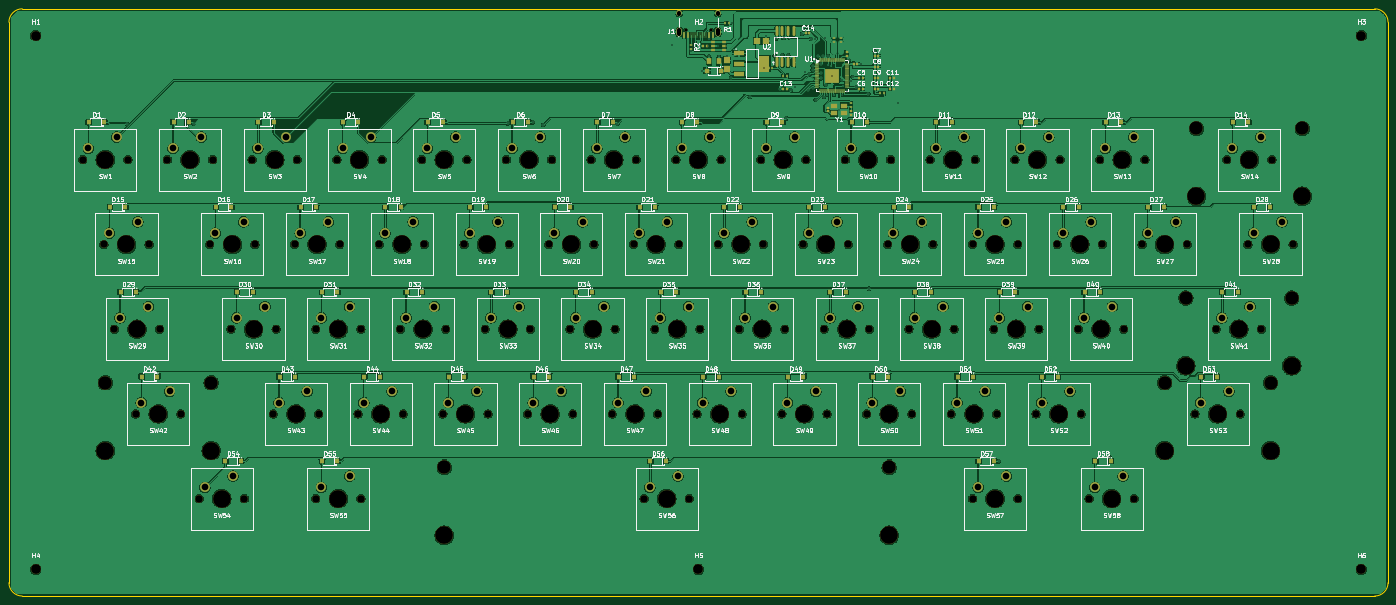
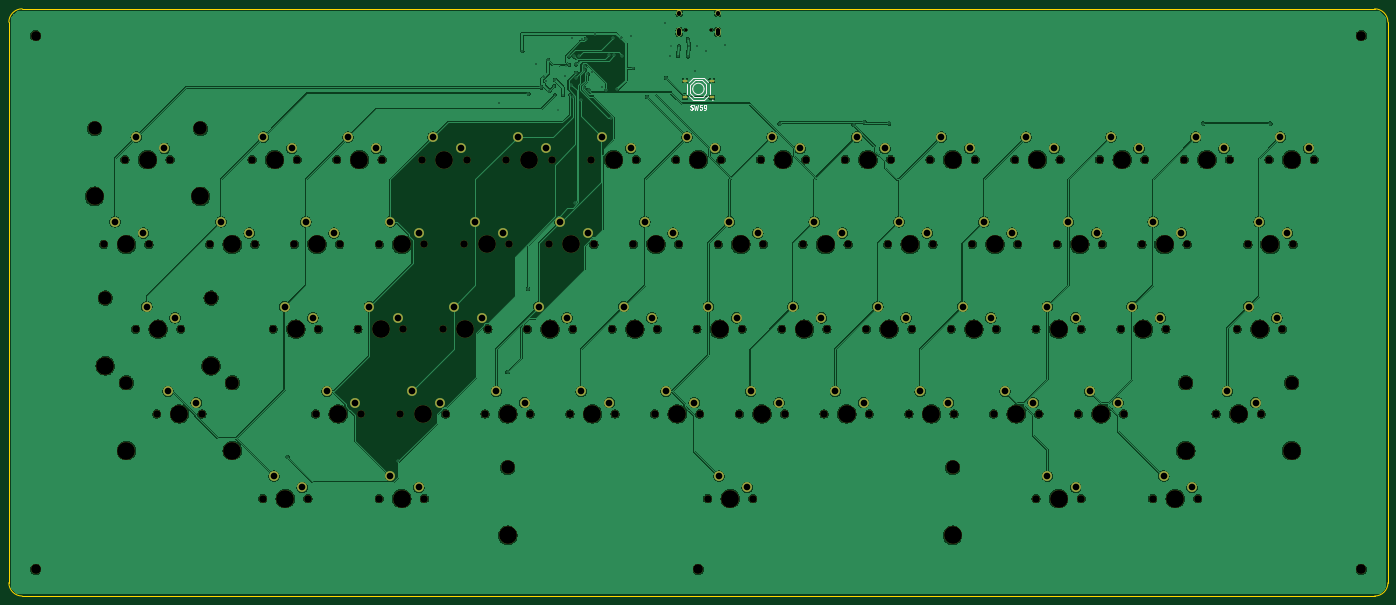
Circuit board: 11 layer files. Board 310.0 x 132.0 mm.
- bottom_copper: compact-58key-keyboard-B_Cu.gbl (533742 bytes)
- bottom_mask: compact-58key-keyboard-B_Mask.gbs (11241 bytes)
- paste: compact-58key-keyboard-B_Paste.gbp (661 bytes)
- bottom_silk: compact-58key-keyboard-B_Silkscreen.gbo (15395 bytes)
- outline: compact-58key-keyboard-Edge_Cuts.gm1 (981 bytes)
- top_copper: compact-58key-keyboard-F_Cu.gtl (779860 bytes)
- top_mask: compact-58key-keyboard-F_Mask.gts (20080 bytes)
- paste: compact-58key-keyboard-F_Paste.gtp (9422 bytes)
- top_silk: compact-58key-keyboard-F_Silkscreen.gto (325618 bytes)
- drill: compact-58key-keyboard-NPTH.drl (3630 bytes)
- drill: compact-58key-keyboard-PTH.drl (3710 bytes)

=== bottom_copper: compact-58key-keyboard-B_Cu.gbl (533742 bytes, source omitted) ===
=== bottom_mask: compact-58key-keyboard-B_Mask.gbs (11241 bytes, source omitted) ===
=== paste: compact-58key-keyboard-B_Paste.gbp ===
%TF.GenerationSoftware,KiCad,Pcbnew,10.0.4-10.0.4~ubuntu22.04.1*%
%TF.CreationDate,2026-11-03T23:33:29+05:30*%
%TF.ProjectId,compact-58key-keyboard,636f6d70-6163-4742-9d35-386b65792d6b,rev?*%
%TF.SameCoordinates,Original*%
%TF.FileFunction,Paste,Bot*%
%TF.FilePolarity,Positive*%
%FSLAX46Y46*%
G04 Gerber Fmt 4.6, Leading zero omitted, Abs format (unit mm)*
G04 Created by KiCad (PCBNEW 10.0.4-10.0.4~ubuntu22.04.1) date 2026-11-03 23:33:29*
%MOMM*%
%LPD*%
G01*
G04 APERTURE LIST*
%ADD10R,1.000000X0.750000*%
G04 APERTURE END LIST*
D10*
%TO.C,SW59*%
X152000000Y-19850000D03*
X158000000Y-19850000D03*
X152000000Y-16150000D03*
X158000000Y-16150000D03*
%TD*%
M02*

=== bottom_silk: compact-58key-keyboard-B_Silkscreen.gbo (15395 bytes, source omitted) ===
=== outline: compact-58key-keyboard-Edge_Cuts.gm1 ===
%TF.GenerationSoftware,KiCad,Pcbnew,10.0.4-10.0.4~ubuntu22.04.1*%
%TF.CreationDate,2026-11-03T23:33:29+05:30*%
%TF.ProjectId,compact-58key-keyboard,636f6d70-6163-4742-9d35-386b65792d6b,rev?*%
%TF.SameCoordinates,Original*%
%TF.FileFunction,Profile,NP*%
%FSLAX46Y46*%
G04 Gerber Fmt 4.6, Leading zero omitted, Abs format (unit mm)*
G04 Created by KiCad (PCBNEW 10.0.4-10.0.4~ubuntu22.04.1) date 2026-11-03 23:33:29*
%MOMM*%
%LPD*%
G01*
G04 APERTURE LIST*
%TA.AperFunction,Profile*%
%ADD10C,0.050000*%
%TD*%
G04 APERTURE END LIST*
D10*
X0Y-3000000D02*
G75*
G02*
X3000000Y0I3000070J-70D01*
G01*
X0Y-129000000D02*
X0Y-3000000D01*
X3000000Y0D02*
X307000000Y0D01*
X3000000Y-132000000D02*
G75*
G02*
X0Y-129000000I70J3000070D01*
G01*
X307000000Y0D02*
G75*
G02*
X310000000Y-3000000I-100J-3000100D01*
G01*
X307000000Y-132000000D02*
X3000000Y-132000000D01*
X310000000Y-3000000D02*
X310000000Y-129000000D01*
X310000000Y-129000000D02*
G75*
G02*
X307000000Y-132000000I-3000100J100D01*
G01*
M02*

=== top_copper: compact-58key-keyboard-F_Cu.gtl (779860 bytes, source omitted) ===
=== top_mask: compact-58key-keyboard-F_Mask.gts (20080 bytes, source omitted) ===
=== paste: compact-58key-keyboard-F_Paste.gtp (9422 bytes, source omitted) ===
=== top_silk: compact-58key-keyboard-F_Silkscreen.gto (325618 bytes, source omitted) ===
=== drill: compact-58key-keyboard-NPTH.drl ===
M48
; DRILL file KiCad 10.0.4-10.0.4~ubuntu22.04.1 date 2026-11-03T23:33:29
; FORMAT={-:-/ absolute / metric / decimal}
; #@! TF.CreationDate,2026-11-03T23:33:29+05:30
; #@! TF.GenerationSoftware,Kicad,Pcbnew,10.0.4-10.0.4~ubuntu22.04.1
; #@! TF.FileFunction,NonPlated,1,2,NPTH
FMAT,2
METRIC
; #@! TA.AperFunction,NonPlated,NPTH,ComponentDrill
T1C0.600
; #@! TA.AperFunction,NonPlated,NPTH,ComponentDrill
T2C1.700
; #@! TA.AperFunction,NonPlated,NPTH,ComponentDrill
T3C2.200
; #@! TA.AperFunction,NonPlated,NPTH,ComponentDrill
T4C3.050
; #@! TA.AperFunction,NonPlated,NPTH,ComponentDrill
T5C4.000
%
G90
G05
T1
X152.1Y-4.71
X157.9Y-4.71
T2
X16.57Y-33.9
X21.333Y-52.95
X23.714Y-72.0
X26.73Y-33.9
X28.476Y-91.05
X31.493Y-52.95
X33.874Y-72.0
X35.62Y-33.9
X38.636Y-91.05
X42.764Y-110.1
X45.145Y-52.95
X45.78Y-33.9
X49.908Y-72.0
X52.924Y-110.1
X54.67Y-33.9
X55.305Y-52.95
X59.433Y-91.05
X60.068Y-72.0
X64.195Y-52.95
X64.83Y-33.9
X68.957Y-72.0
X68.957Y-110.1
X69.593Y-91.05
X73.72Y-33.9
X74.355Y-52.95
X78.482Y-91.05
X79.117Y-72.0
X79.117Y-110.1
X83.245Y-52.95
X83.88Y-33.9
X88.008Y-72.0
X88.642Y-91.05
X92.77Y-33.9
X93.405Y-52.95
X97.532Y-91.05
X98.168Y-72.0
X102.295Y-52.95
X102.93Y-33.9
X107.058Y-72.0
X107.692Y-91.05
X111.82Y-33.9
X112.455Y-52.95
X116.583Y-91.05
X117.218Y-72.0
X121.345Y-52.95
X121.98Y-33.9
X126.108Y-72.0
X126.743Y-91.05
X130.87Y-33.9
X131.505Y-52.95
X135.633Y-91.05
X136.268Y-72.0
X140.395Y-52.95
X141.03Y-33.9
X142.776Y-110.1
X145.158Y-72.0
X145.793Y-91.05
X149.92Y-33.9
X150.555Y-52.95
X152.936Y-110.1
X154.683Y-91.05
X155.318Y-72.0
X159.445Y-52.95
X160.08Y-33.9
X164.207Y-72.0
X164.843Y-91.05
X168.97Y-33.9
X169.605Y-52.95
X173.732Y-91.05
X174.367Y-72.0
X178.495Y-52.95
X179.13Y-33.9
X183.258Y-72.0
X183.892Y-91.05
X188.02Y-33.9
X188.655Y-52.95
X192.783Y-91.05
X193.418Y-72.0
X197.545Y-52.95
X198.18Y-33.9
X202.308Y-72.0
X202.943Y-91.05
X207.07Y-33.9
X207.705Y-52.95
X211.832Y-91.05
X212.468Y-72.0
X216.595Y-52.95
X216.595Y-110.1
X217.23Y-33.9
X221.358Y-72.0
X221.992Y-91.05
X226.12Y-33.9
X226.755Y-52.95
X226.755Y-110.1
X230.883Y-91.05
X231.518Y-72.0
X235.645Y-52.95
X236.28Y-33.9
X240.408Y-72.0
X241.043Y-91.05
X242.789Y-110.1
X245.17Y-33.9
X245.805Y-52.95
X250.568Y-72.0
X252.949Y-110.1
X254.695Y-52.95
X255.33Y-33.9
X264.855Y-52.95
X266.601Y-91.05
X271.364Y-72.0
X273.745Y-33.9
X276.761Y-91.05
X278.508Y-52.95
X281.524Y-72.0
X283.905Y-33.9
X288.668Y-52.95
T3
X6.0Y-6.0
X6.0Y-126.0
X155.0Y-126.0
X304.0Y-6.0
X304.0Y-126.0
T4
X21.656Y-84.05
X45.456Y-84.05
X97.856Y-103.1
X197.856Y-103.1
X259.781Y-84.05
X264.544Y-65.0
X266.925Y-26.9
X283.581Y-84.05
X288.344Y-65.0
X290.725Y-26.9
T5
X21.65Y-33.9
X21.656Y-99.29
X26.413Y-52.95
X28.794Y-72.0
X33.556Y-91.05
X40.7Y-33.9
X45.456Y-99.29
X47.844Y-110.1
X50.225Y-52.95
X54.988Y-72.0
X59.75Y-33.9
X64.513Y-91.05
X69.275Y-52.95
X74.037Y-72.0
X74.037Y-110.1
X78.8Y-33.9
X83.562Y-91.05
X88.325Y-52.95
X93.088Y-72.0
X97.85Y-33.9
X97.856Y-118.34
X102.612Y-91.05
X107.375Y-52.95
X112.138Y-72.0
X116.9Y-33.9
X121.663Y-91.05
X126.425Y-52.95
X131.188Y-72.0
X135.95Y-33.9
X140.713Y-91.05
X145.475Y-52.95
X147.856Y-110.1
X150.238Y-72.0
X155.0Y-33.9
X159.763Y-91.05
X164.525Y-52.95
X169.287Y-72.0
X174.05Y-33.9
X178.812Y-91.05
X183.575Y-52.95
X188.338Y-72.0
X193.1Y-33.9
X197.856Y-118.34
X197.863Y-91.05
X202.625Y-52.95
X207.388Y-72.0
X212.15Y-33.9
X216.912Y-91.05
X221.675Y-52.95
X221.675Y-110.1
X226.438Y-72.0
X231.2Y-33.9
X235.963Y-91.05
X240.725Y-52.95
X245.488Y-72.0
X247.869Y-110.1
X250.25Y-33.9
X259.775Y-52.95
X259.781Y-99.29
X264.544Y-80.24
X266.925Y-42.14
X271.681Y-91.05
X276.444Y-72.0
X278.825Y-33.9
X283.581Y-99.29
X283.588Y-52.95
X288.344Y-80.24
X290.725Y-42.14
M30

=== drill: compact-58key-keyboard-PTH.drl ===
M48
; DRILL file KiCad 10.0.4-10.0.4~ubuntu22.04.1 date 2026-11-03T23:33:29
; FORMAT={-:-/ absolute / metric / decimal}
; #@! TF.CreationDate,2026-11-03T23:33:29+05:30
; #@! TF.GenerationSoftware,Kicad,Pcbnew,10.0.4-10.0.4~ubuntu22.04.1
; #@! TF.FileFunction,Plated,1,2,PTH
FMAT,2
METRIC
; #@! TA.AperFunction,Plated,PTH,ViaDrill
T1C0.200
; #@! TA.AperFunction,Plated,PTH,ViaDrill
T2C0.250
; #@! TA.AperFunction,Plated,PTH,ViaDrill
T3C0.300
; #@! TA.AperFunction,Plated,PTH,ComponentDrill
T4C0.800
; #@! TA.AperFunction,Plated,PTH,ComponentDrill
T5C0.800
; #@! TA.AperFunction,Plated,PTH,ComponentDrill
T6C1.500
%
G90
G05
T1
X184.85Y-12.75
T2
X161.25Y-8.4
X183.865Y-19.349
X184.0Y-12.65
X185.45Y-19.372
X186.6Y-22.65
X187.4Y-17.3
T3
X26.439Y-25.781
X41.508Y-25.781
X112.147Y-25.775
X117.702Y-25.52
X120.119Y-26.092
X136.758Y-25.781
X149.0Y-8.2
X153.25Y-9.55
X155.35Y-8.4
X155.8Y-13.9
X157.1Y-8.4
X157.4Y-6.7
X157.4Y-10.7
X159.35Y-8.4
X159.6Y-10.7
X161.3Y-10.6
X162.316Y-15.497
X162.55Y-3.3
X166.545Y-19.815
X169.8Y-13.38
X170.1Y-6.1
X172.127Y-10.532
X172.465Y-6.631
X173.334Y-18.095
X173.87Y-10.42
X174.139Y-6.59
X174.685Y-24.628
X175.162Y-10.409
X175.693Y-18.258
X176.589Y-17.473
X178.326Y-5.603
X179.016Y-14.151
X179.705Y-18.298
X179.945Y-14.704
X180.22Y-6.752
X180.664Y-17.864
X180.665Y-13.682
X180.672Y-12.8
X181.274Y-6.74
X181.315Y-20.508
X181.858Y-10.645
X182.487Y-14.4
X182.502Y-15.6
X182.516Y-12.487
X182.848Y-43.586
X182.941Y-10.669
X183.199Y-19.831
X183.5Y-6.5
X183.605Y-17.052
X184.13Y-10.656
X185.0Y-15.0
X187.2Y-19.35
X187.206Y-15.942
X188.489Y-18.428
X188.786Y-11.514
X189.368Y-16.172
X189.647Y-15.349
X190.343Y-17.665
X191.6Y-12.3
X193.212Y-19.082
X193.309Y-62.893
X194.58Y-9.5
X197.902Y-81.674
X199.8Y-21.1
X222.478Y-101.72
X247.376Y-100.73
T6
X17.84Y-31.36
X22.603Y-50.41
X24.19Y-28.82
X24.984Y-69.46
X28.953Y-47.87
X29.746Y-88.51
X31.334Y-66.92
X36.096Y-85.97
X36.89Y-31.36
X43.24Y-28.82
X44.034Y-107.56
X46.415Y-50.41
X50.384Y-105.02
X51.178Y-69.46
X52.765Y-47.87
X55.94Y-31.36
X57.528Y-66.92
X60.703Y-88.51
X62.29Y-28.82
X65.465Y-50.41
X67.053Y-85.97
X70.227Y-69.46
X70.227Y-107.56
X71.815Y-47.87
X74.99Y-31.36
X76.577Y-66.92
X76.577Y-105.02
X79.752Y-88.51
X81.34Y-28.82
X84.515Y-50.41
X86.102Y-85.97
X89.278Y-69.46
X90.865Y-47.87
X94.04Y-31.36
X95.628Y-66.92
X98.802Y-88.51
X100.39Y-28.82
X103.565Y-50.41
X105.152Y-85.97
X108.328Y-69.46
X109.915Y-47.87
X113.09Y-31.36
X114.678Y-66.92
X117.853Y-88.51
X119.44Y-28.82
X122.615Y-50.41
X124.203Y-85.97
X127.378Y-69.46
X128.965Y-47.87
X132.14Y-31.36
X133.728Y-66.92
X136.903Y-88.51
X138.49Y-28.82
X141.665Y-50.41
X143.253Y-85.97
X144.046Y-107.56
X146.428Y-69.46
X148.015Y-47.87
X150.396Y-105.02
X151.19Y-31.36
X152.778Y-66.92
X155.953Y-88.51
X157.54Y-28.82
X160.715Y-50.41
X162.303Y-85.97
X165.477Y-69.46
X167.065Y-47.87
X170.24Y-31.36
X171.827Y-66.92
X175.002Y-88.51
X176.59Y-28.82
X179.765Y-50.41
X181.352Y-85.97
X184.528Y-69.46
X186.115Y-47.87
X189.29Y-31.36
X190.878Y-66.92
X194.053Y-88.51
X195.64Y-28.82
X198.815Y-50.41
X200.403Y-85.97
X203.578Y-69.46
X205.165Y-47.87
X208.34Y-31.36
X209.928Y-66.92
X213.102Y-88.51
X214.69Y-28.82
X217.865Y-50.41
X217.865Y-107.56
X219.452Y-85.97
X222.628Y-69.46
X224.215Y-47.87
X224.215Y-105.02
X227.39Y-31.36
X228.978Y-66.92
X232.153Y-88.51
X233.74Y-28.82
X236.915Y-50.41
X238.503Y-85.97
X241.678Y-69.46
X243.265Y-47.87
X244.059Y-107.56
X246.44Y-31.36
X248.028Y-66.92
X250.409Y-105.02
X252.79Y-28.82
X255.965Y-50.41
X262.315Y-47.87
X267.871Y-88.51
X272.634Y-69.46
X274.221Y-85.97
X275.015Y-31.36
X278.984Y-66.92
X279.778Y-50.41
X281.365Y-28.82
X286.128Y-47.87
T4
X150.67Y-5.56G85X150.67Y-4.86
G05
X159.33Y-5.56G85X159.33Y-4.86
G05
T5
X150.67Y-1.13G85X150.67Y-0.93
G05
X159.33Y-1.13G85X159.33Y-0.93
G05
M30
